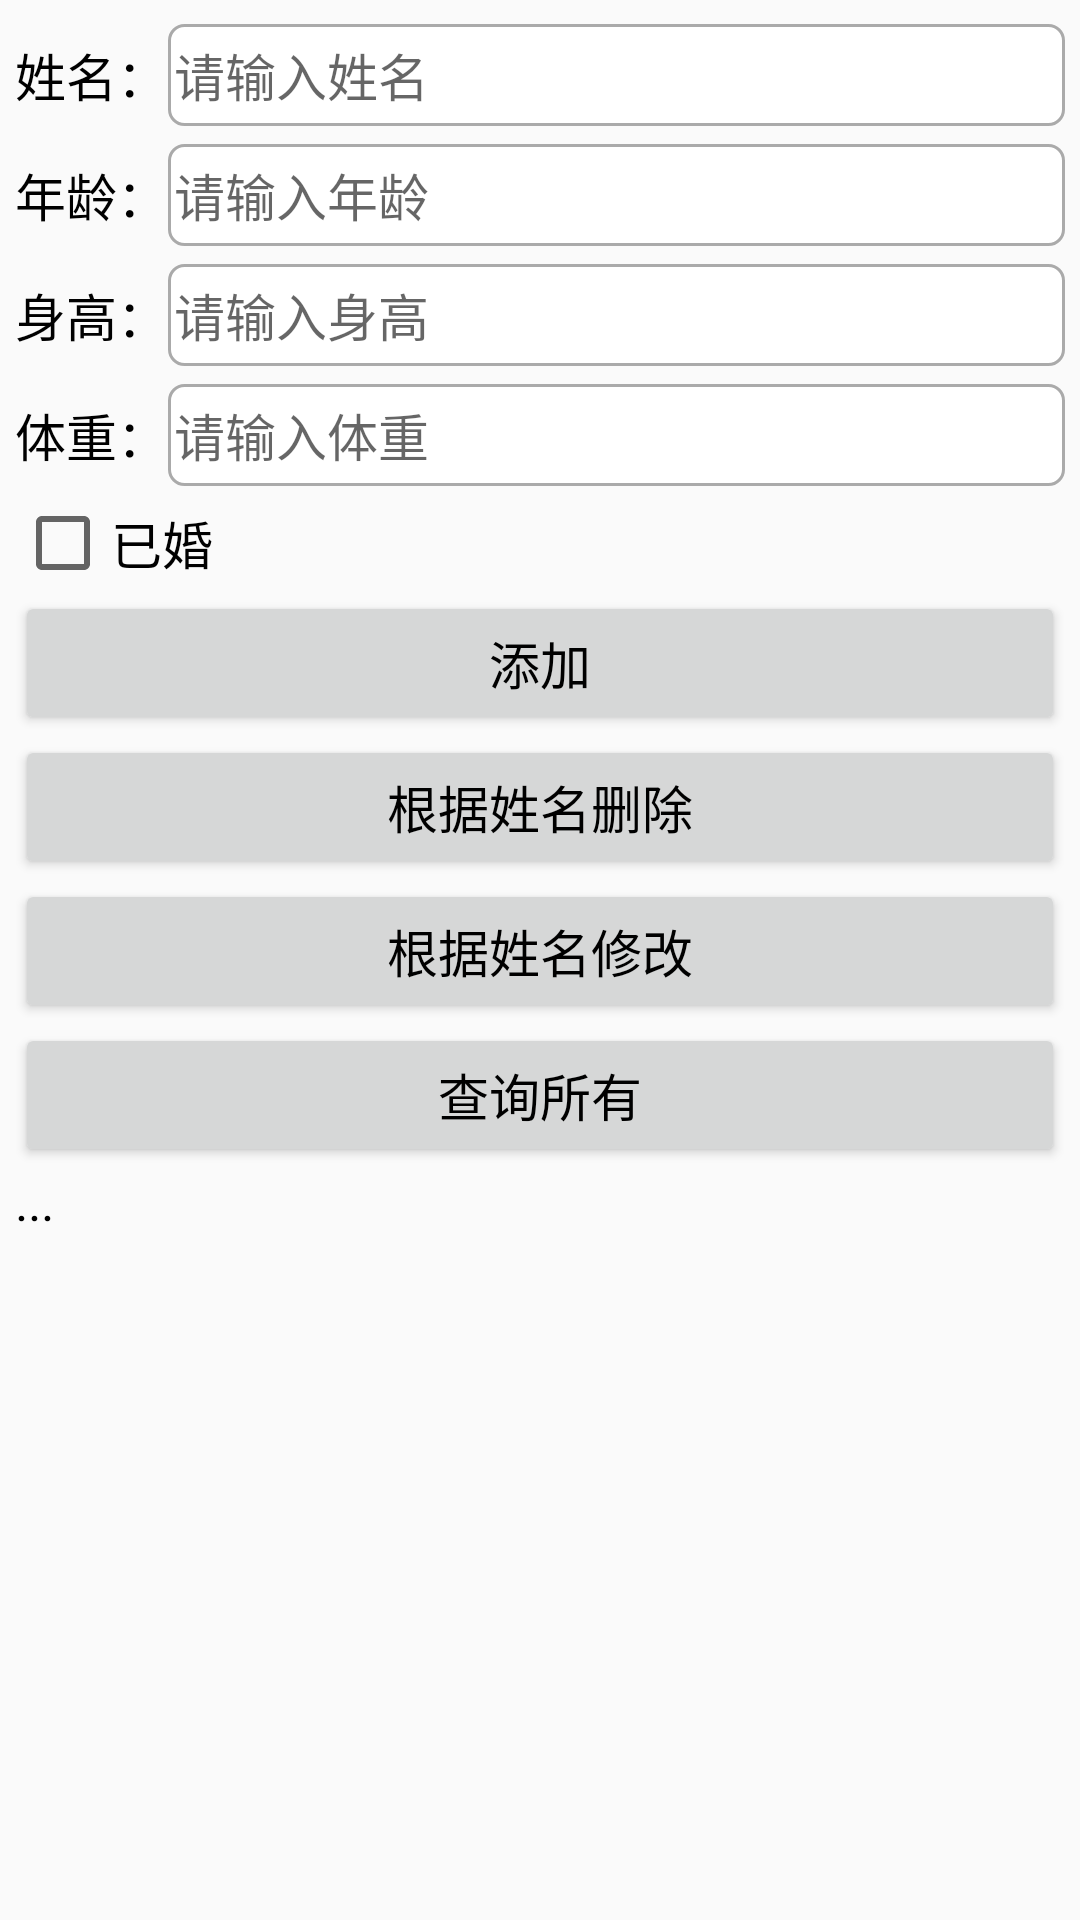

Here is an Android app screen rendered from its layout file. Give the layout XML and the strings, colors and styles it references.
<!-- AndroidManifest.xml: application theme Theme.JYAndriodDemo -->
<!-- res/layout/activity_act017_sqlite.xml -->
<LinearLayout xmlns:android="http://schemas.android.com/apk/res/android"
  android:layout_width="match_parent"
  android:layout_height="match_parent"
  android:orientation="vertical"
  android:padding="5dp">

  <LinearLayout
    android:layout_width="match_parent"
    android:layout_height="40dp"
    android:orientation="horizontal">
    <TextView
      android:id="@+id/dm017_tv_name"
      android:layout_width="wrap_content"
      android:layout_height="match_parent"
      android:gravity="center"
      android:text="姓名："
      android:textColor="@color/black"
      android:textSize="17sp" />
    <EditText
      android:id="@+id/dm017_et_name"
      android:layout_width="0dp"
      android:layout_height="match_parent"
      android:layout_marginTop="3dp"
      android:layout_marginBottom="3dp"
      android:layout_weight="1"
      android:background="@drawable/editext_selector"
      android:hint="请输入姓名"
      android:inputType="text"
      android:maxLength="12"
      android:textColor="@color/black"
      android:textSize="17sp" />
  </LinearLayout>

  <LinearLayout
    android:layout_width="match_parent"
    android:layout_height="40dp"
    android:orientation="horizontal">
    <TextView
      android:id="@+id/dm017_tv_age"
      android:layout_width="wrap_content"
      android:layout_height="match_parent"
      android:gravity="center"
      android:text="年龄："
      android:textColor="@color/black"
      android:textSize="17sp" />
    <EditText
      android:id="@+id/dm017_et_age"
      android:layout_width="0dp"
      android:layout_height="match_parent"
      android:layout_marginTop="3dp"
      android:layout_marginBottom="3dp"
      android:layout_weight="1"
      android:background="@drawable/editext_selector"
      android:hint="请输入年龄"
      android:inputType="number"
      android:maxLength="2"
      android:textColor="@color/black"
      android:textSize="17sp" />
  </LinearLayout>

  <LinearLayout
    android:layout_width="match_parent"
    android:layout_height="40dp"
    android:orientation="horizontal">
    <TextView
      android:id="@+id/dm017_tv_height"
      android:layout_width="wrap_content"
      android:layout_height="match_parent"
      android:gravity="center"
      android:text="身高："
      android:textColor="@color/black"
      android:textSize="17sp" />
    <EditText
      android:id="@+id/dm017_et_height"
      android:layout_width="0dp"
      android:layout_height="match_parent"
      android:layout_marginTop="3dp"
      android:layout_marginBottom="3dp"
      android:layout_weight="1"
      android:background="@drawable/editext_selector"
      android:hint="请输入身高"
      android:inputType="number"
      android:maxLength="3"
      android:textColor="@color/black"
      android:textSize="17sp" />
  </LinearLayout>

  <LinearLayout
    android:layout_width="match_parent"
    android:layout_height="40dp"
    android:orientation="horizontal">
    <TextView
      android:id="@+id/dm017_tv_weight"
      android:layout_width="wrap_content"
      android:layout_height="match_parent"
      android:gravity="center"
      android:text="体重："
      android:textColor="@color/black"
      android:textSize="17sp" />
    <EditText
      android:id="@+id/dm017_et_weight"
      android:layout_width="0dp"
      android:layout_height="match_parent"
      android:layout_marginTop="3dp"
      android:layout_marginBottom="3dp"
      android:layout_weight="1"
      android:background="@drawable/editext_selector"
      android:hint="请输入体重"
      android:inputType="numberDecimal"
      android:maxLength="5"
      android:textColor="@color/black"
      android:textSize="17sp" />
  </LinearLayout>

  <CheckBox
    android:id="@+id/dm017_ck_married"
    android:layout_width="wrap_content"
    android:layout_height="wrap_content"
    android:checked="false"
    android:gravity="center"
    android:text="已婚"
    android:textColor="@color/black"
    android:textSize="17sp" />

  <Button
    android:id="@+id/dm017_btn_save"
    android:layout_width="match_parent"
    android:layout_height="wrap_content"
    android:text="添加"
    android:textColor="@color/black"
    android:textSize="17sp" />

  <Button
    android:id="@+id/dm017_btn_delete"
    android:layout_width="match_parent"
    android:layout_height="wrap_content"
    android:text="根据姓名删除"
    android:textColor="@color/black"
    android:textSize="17sp" />

  <Button
    android:id="@+id/dm017_btn_update"
    android:layout_width="match_parent"
    android:layout_height="wrap_content"
    android:text="根据姓名修改"
    android:textColor="@color/black"
    android:textSize="17sp" />

  <Button
    android:id="@+id/dm017_btn_query"
    android:layout_width="match_parent"
    android:layout_height="wrap_content"
    android:text="查询所有"
    android:textColor="@color/black"
    android:textSize="17sp" />

  <TextView
    android:id="@+id/dm017_show_str"
    android:layout_width="match_parent"
    android:layout_height="wrap_content"
    android:text="..."
    android:textColor="@color/black"
    android:textSize="17sp" />

</LinearLayout>
<!-- resources referenced by this layout -->
<resources>
  <color name="black">#FF000000</color>
  <!-- drawable editext_selector (drawable) -->
  <?xml version="1.0" encoding="utf-8"?>
  <selector xmlns:android="http://schemas.android.com/apk/res/android">
    <item android:state_focused="true" android:drawable="@drawable/shape_edit_focus" />
    <item android:state_focused="false" android:drawable="@drawable/shape_edit_normal" />
  </selector>
  <style name="Theme.JYAndriodDemo" parent="Theme.MaterialComponents.Light.NoActionBar.Bridge">
          
          <item name="colorPrimary">@color/purple_500</item>
          <item name="colorPrimaryVariant">@color/purple_700</item>
          <item name="colorOnPrimary">@color/white</item>
          
          <item name="colorSecondary">@color/teal_200</item>
          <item name="colorSecondaryVariant">@color/teal_700</item>
          <item name="colorOnSecondary">@color/black</item>
          
          <item name="android:statusBarColor">?attr/colorPrimaryVariant</item>
          
      </style>
  <!-- drawable shape_edit_focus (drawable) -->
  <?xml version="1.0" encoding="utf-8"?>
  <shape xmlns:android="http://schemas.android.com/apk/res/android">
  
    
    <solid android:color="#ffffff" />
  
    
    <stroke android:width="1dp" android:color="#0000ff" />
  
    
    <corners android:radius="5dp" />
  
    
    <padding android:top="2dp" android:bottom="2dp"
      android:left="2dp" android:right="2dp" />
  
  </shape>
  <!-- drawable shape_edit_normal (drawable) -->
  <?xml version="1.0" encoding="utf-8"?>
  <shape xmlns:android="http://schemas.android.com/apk/res/android">
  
    
    <solid android:color="#ffffff" />
  
    
    <stroke android:width="1dp" android:color="#aaaaaa" />
  
    
    <corners android:radius="5dp" />
  
    
    <padding android:top="2dp" android:bottom="2dp"
             android:left="2dp" android:right="2dp" />
  
  </shape>
  <color name="purple_500">#FF6200EE</color>
  <color name="purple_700">#FF3700B3</color>
  <color name="white">#FFFFFFFF</color>
  <color name="teal_200">#FF03DAC5</color>
  <color name="teal_700">#FF018786</color>
</resources>
